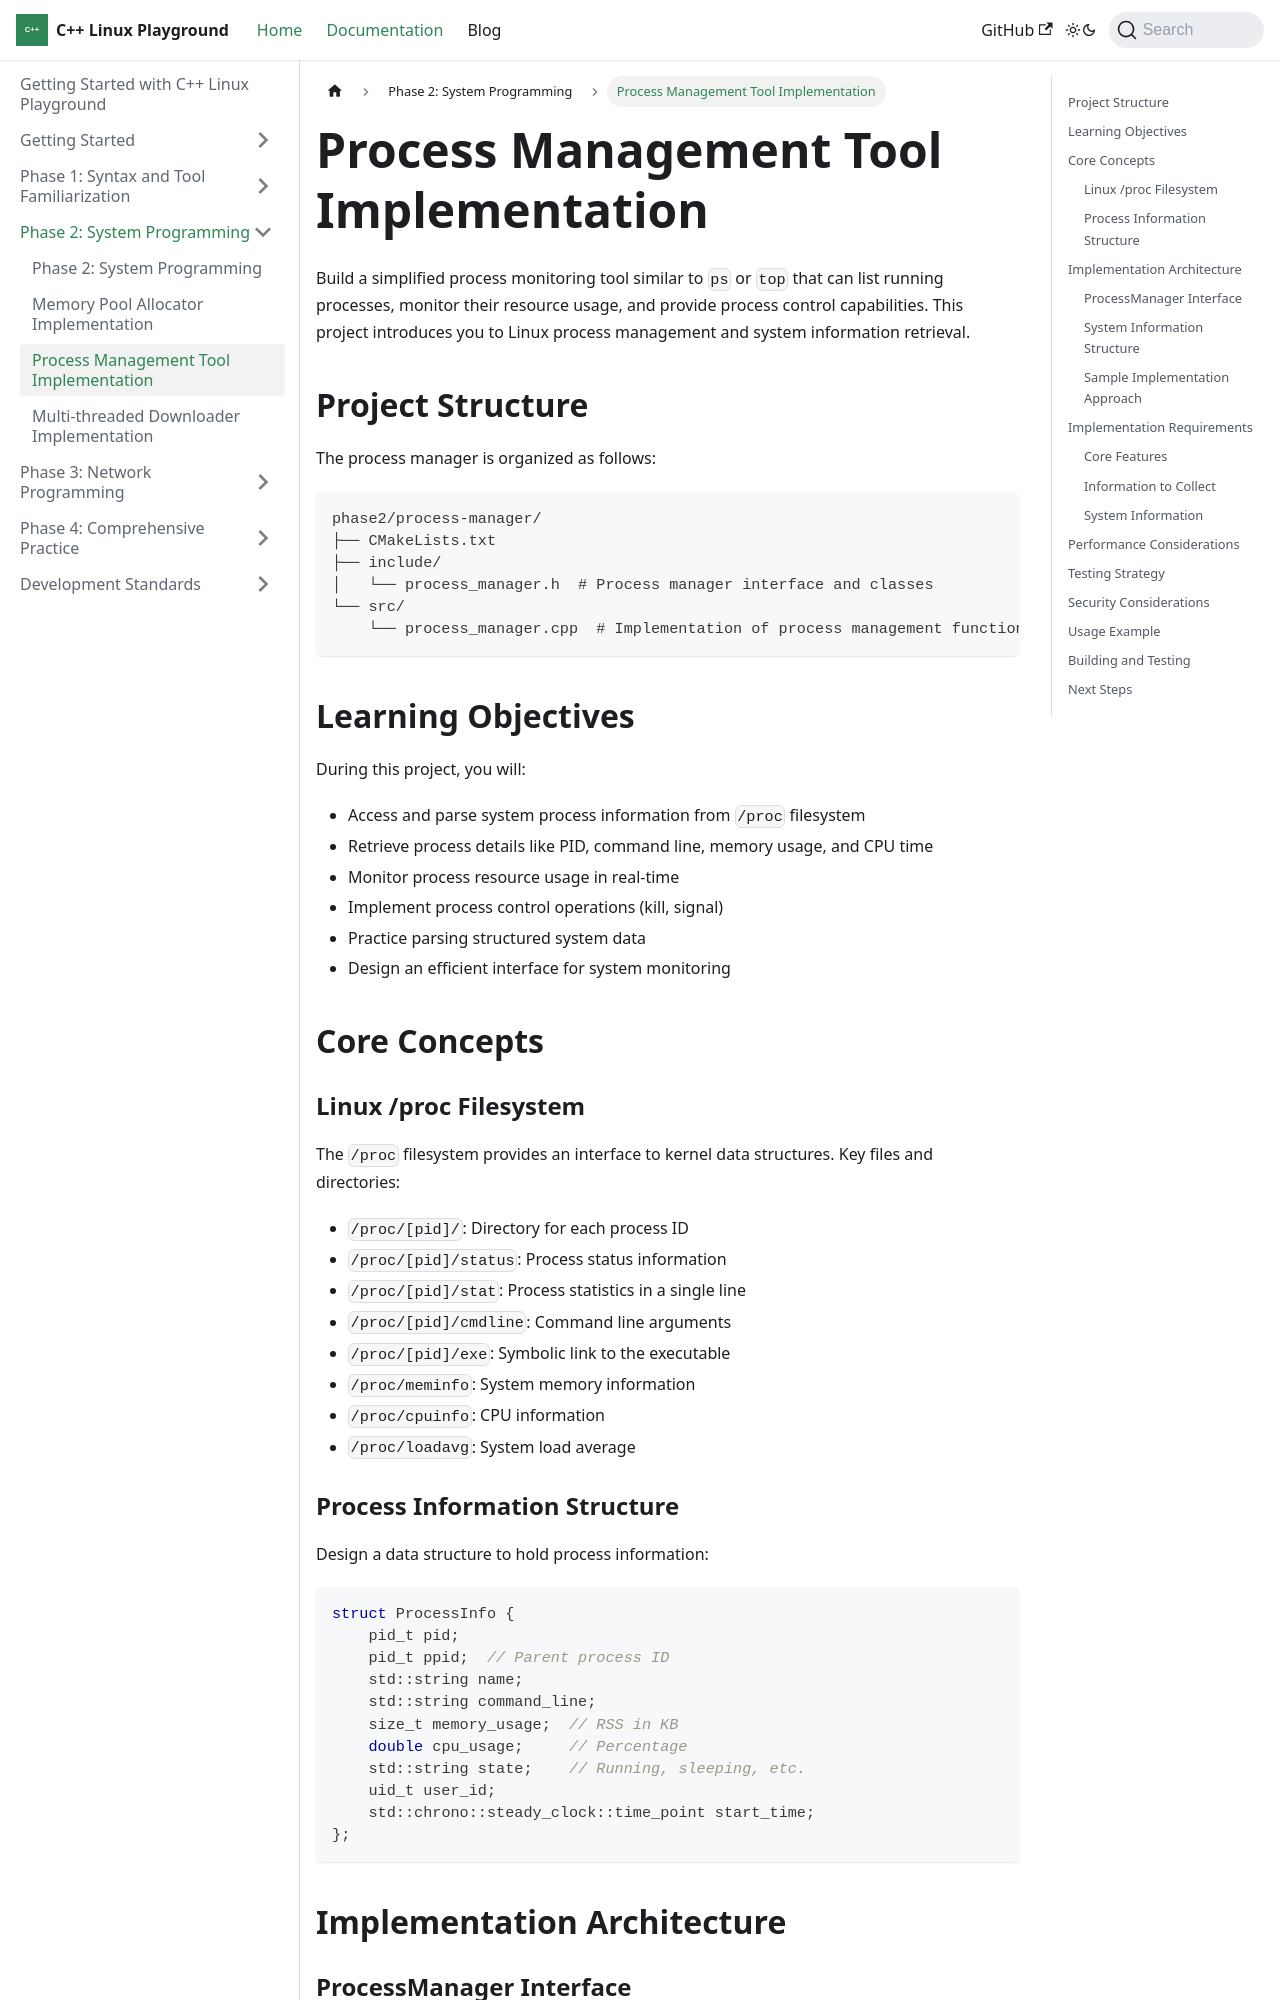

repository: Kingson4Wu/cpp-linux-playground · page: docs/phase2/process-manager/index.html · generator: docusaurus

---
sidebar_position: 3
---

# Process Management Tool Implementation

Build a simplified process monitoring tool similar to `ps` or `top` that can list running processes, monitor their resource usage, and provide process control capabilities. This project introduces you to Linux process management and system information retrieval.

## Project Structure

The process manager is organized as follows:

```
phase2/process-manager/
├── CMakeLists.txt
├── include/
│   └── process_manager.h  # Process manager interface and classes
└── src/
    └── process_manager.cpp  # Implementation of process management functionality
```

## Learning Objectives

During this project, you will:

- Access and parse system process information from `/proc` filesystem
- Retrieve process details like PID, command line, memory usage, and CPU time
- Monitor process resource usage in real-time
- Implement process control operations (kill, signal)
- Practice parsing structured system data
- Design an efficient interface for system monitoring

## Core Concepts

### Linux /proc Filesystem

The `/proc` filesystem provides an interface to kernel data structures. Key files and directories:

- `/proc/[pid]/`: Directory for each process ID
- `/proc/[pid]/status`: Process status information
- `/proc/[pid]/stat`: Process statistics in a single line
- `/proc/[pid]/cmdline`: Command line arguments
- `/proc/[pid]/exe`: Symbolic link to the executable
- `/proc/meminfo`: System memory information
- `/proc/cpuinfo`: CPU information
- `/proc/loadavg`: System load average

### Process Information Structure

Design a data structure to hold process information:

```cpp
struct ProcessInfo {
    pid_t pid;
    pid_t ppid;  // Parent process ID
    std::string name;
    std::string command_line;
    size_t memory_usage;  // RSS in KB
    double cpu_usage;     // Percentage
    std::string state;    // Running, sleeping, etc.
    uid_t user_id;
    std::chrono::steady_clock::time_point start_time;
};
```
